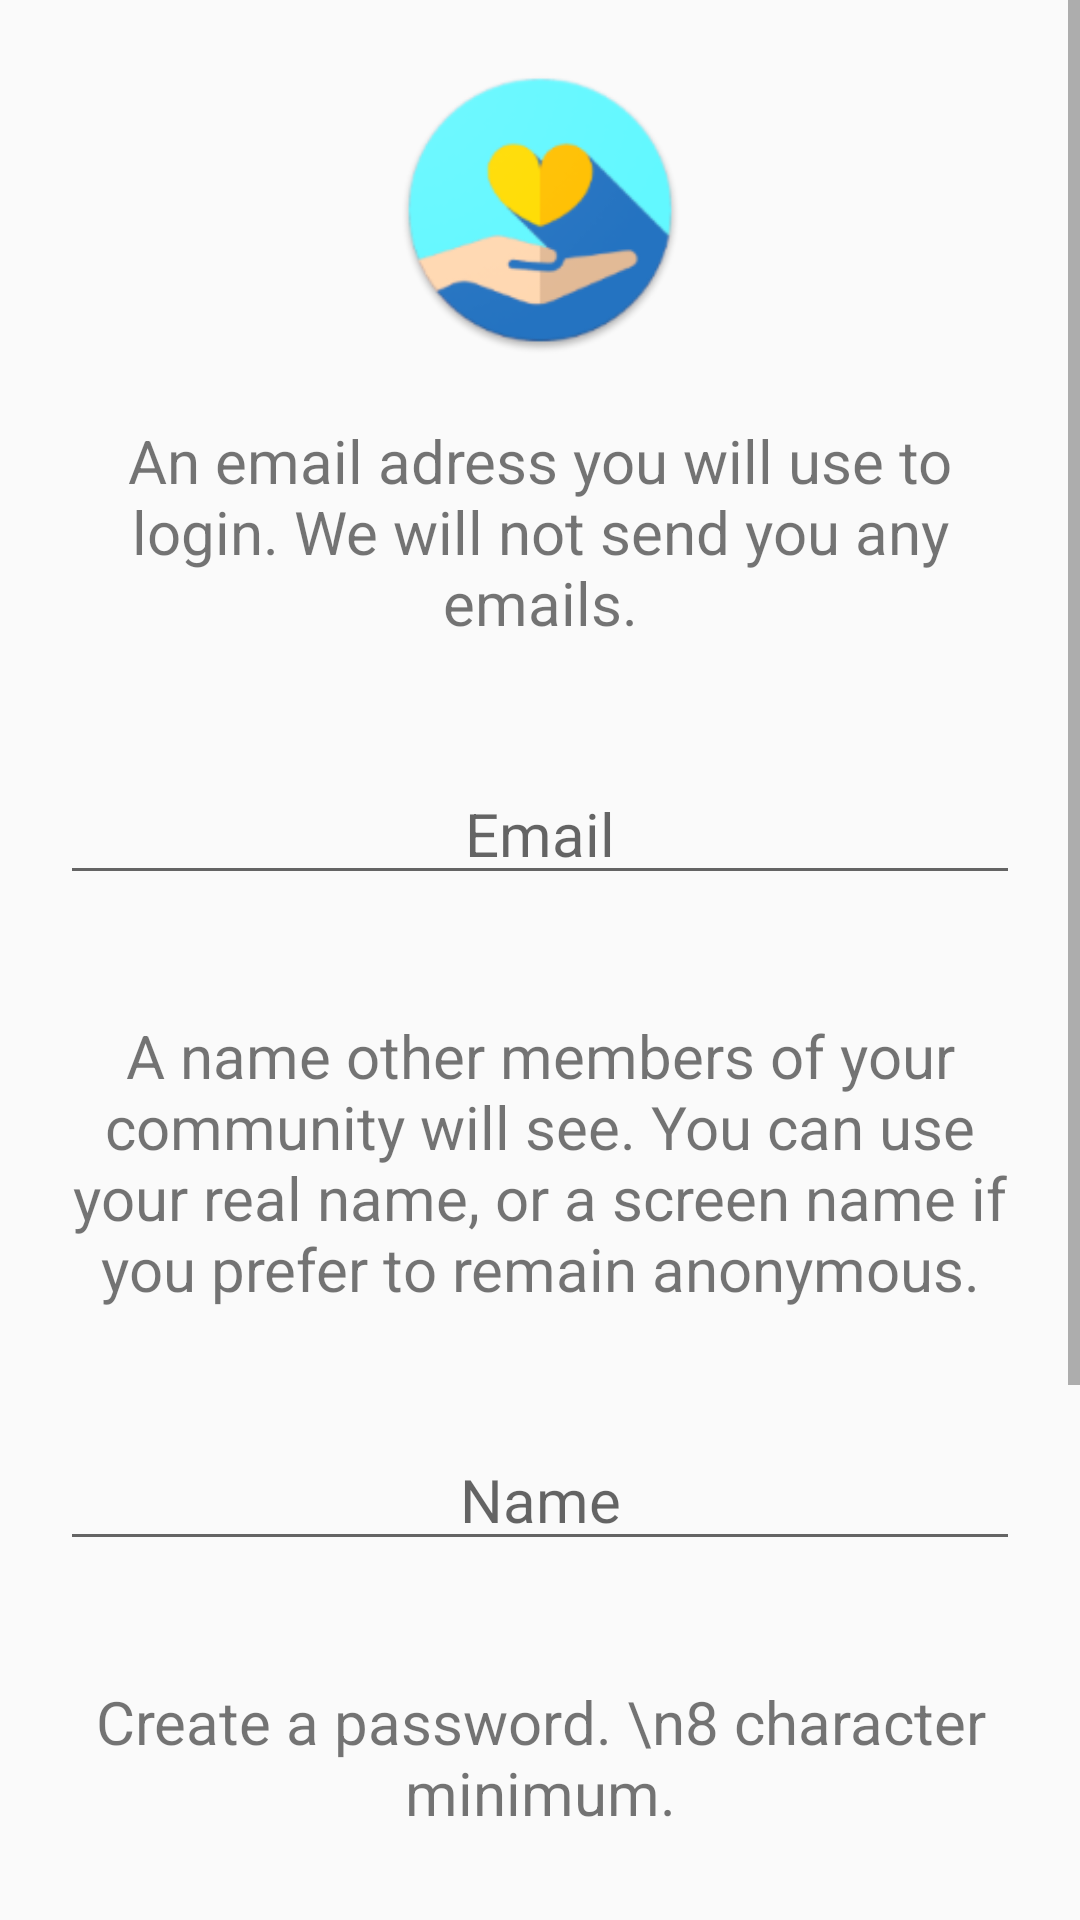

Reconstruct the res/layout file that produces this screen, plus the resources it refers to.
<!-- AndroidManifest.xml: activity theme LoginPage -->
<!-- res/layout/activity_register.xml -->
<?xml version="1.0" encoding="utf-8"?>
<android.support.constraint.ConstraintLayout xmlns:android="http://schemas.android.com/apk/res/android"
    xmlns:app="http://schemas.android.com/apk/res-auto"
    xmlns:tools="http://schemas.android.com/tools"
    android:layout_width="match_parent"
    android:layout_height="match_parent"
    tools:context="com.tjt.communityapp.RegisterActivity">

    <ScrollView
        android:layout_width="match_parent"
        android:layout_height="wrap_content">
        <LinearLayout
            android:layout_width="match_parent"
            android:layout_height="wrap_content"
            android:orientation="vertical">

            <ImageView
                android:layout_width="match_parent"
                android:layout_height="100dp"
                android:layout_marginTop="20dp"
                android:src="@mipmap/ic_launcher_round"/>

            <TextView
                style="@style/defaultStyle"
                android:text="An email adress you will use to login. We will not send you any emails."/>

            <EditText
                android:id="@+id/enterEmail"
                style="@style/defaultStyle"
                android:inputType="textEmailAddress"
                android:hint="Email"/>

            <TextView
                style="@style/defaultStyle"
                android:text="A name other members of your community will see. You can use your real name, or a screen name if you prefer to remain anonymous."/>

            <EditText
                android:id="@+id/enterName"
                style="@style/defaultStyle"
                android:inputType="text"
                android:hint="Name"/>

            <TextView
                style="@style/defaultStyle"
                android:text="Create a password. \n8 character minimum."/>

            <EditText
                android:id="@+id/enterPassword"
                style="@style/defaultStyle"
                android:inputType="textPassword"
                android:hint="Password"/>

            <EditText
                android:id="@+id/confirmPassword"
                style="@style/defaultStyle"
                android:inputType="textPassword"
                android:hint="Confirm Password"/>

            <Button
                style="@style/buttonStyle"
                android:text="Register!"
                android:onClick="register"/>

        </LinearLayout>

    </ScrollView>

</android.support.constraint.ConstraintLayout>
<!-- resources referenced by this layout -->
<resources>
  <!-- mipmap ic_launcher_round: png bitmap (mipmap-hdpi, 5390 bytes) -->
  <style name="buttonStyle" parent="defaultStyle">
          <item name="android:textColor">@android:color/white</item>
          <item name="android:backgroundTint">@color/colorPrimary</item>
      </style>
  <style name="defaultStyle">
          <item name="android:layout_width">match_parent</item>
          <item name="android:layout_height">wrap_content</item>
          <item name="android:layout_margin">20dp</item>
          <item name="android:gravity">center</item>
          <item name="android:textSize">20dp</item>
      </style>
  <style name="LoginPage" parent="Theme.AppCompat.Light.DarkActionBar">
          
          <item name="colorPrimary">@color/colorPrimary</item>
          <item name="colorPrimaryDark">@color/colorPrimaryDark</item>
          <item name="colorAccent">@color/colorAccent</item>
  
          <item name="windowActionBar">false</item>
          <item name="windowNoTitle">true</item>
  
      </style>
  <color name="colorPrimary">#3fcad1</color>
  <color name="colorPrimaryDark">#3fcad1</color>
  <color name="colorAccent">#3fcad1</color>
</resources>
